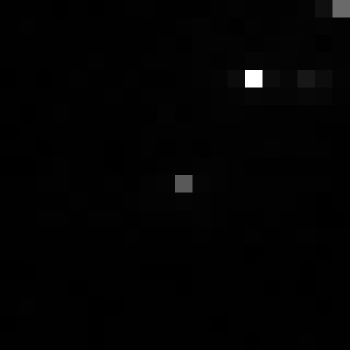

Data behind this chart, as committed beside it:
, xmin, ymin, lat, lon, area, perimeter, max_nanowatts, min_nanowatts, moonlight_illumination, clear_sky_confidence, mean_nanowatts
0, 930, 3575, -5.752, -5.752, 1.0, 0.0, 34.84, 0.0, 11.85, 0.0, 0.9639
